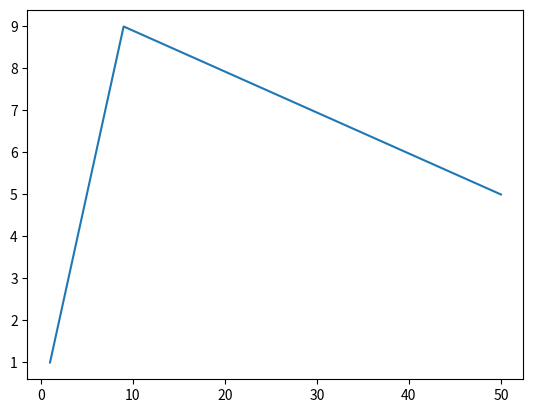

Write Python code to recreate this figure.
# Theory-About-This-Code:

# This Python program demonstrates data visualization using Matplotlib,
# mainly for identifying patterns and possible outliers in data.
# First, the Matplotlib library is imported and its installed version is displayed.
# The pyplot module is then imported for creating graphs.
# Two sets of numerical values, x and y, are created, where the last
# value in x is significantly larger than the other values.
# The plt.plot(x, y) function creates a line plot using these values.
# Finally, plt.show() displays the graph. This type of visualization can help
# understand data patterns and identify unusual or extreme values
# that may represent outliers.







#matplotlib
#why ploting (outlier detection)


import matplotlib

# print version of matplotlib
print(matplotlib.__version__)

print("################################# ploting ##########################")



import matplotlib.pyplot as plt


x = (1,2,3,4,5,6,7,8,9, 50)


y = (1,2,3,4,5,6,7,8,9, 5)

plt.plot(x, y)



plt.show()
